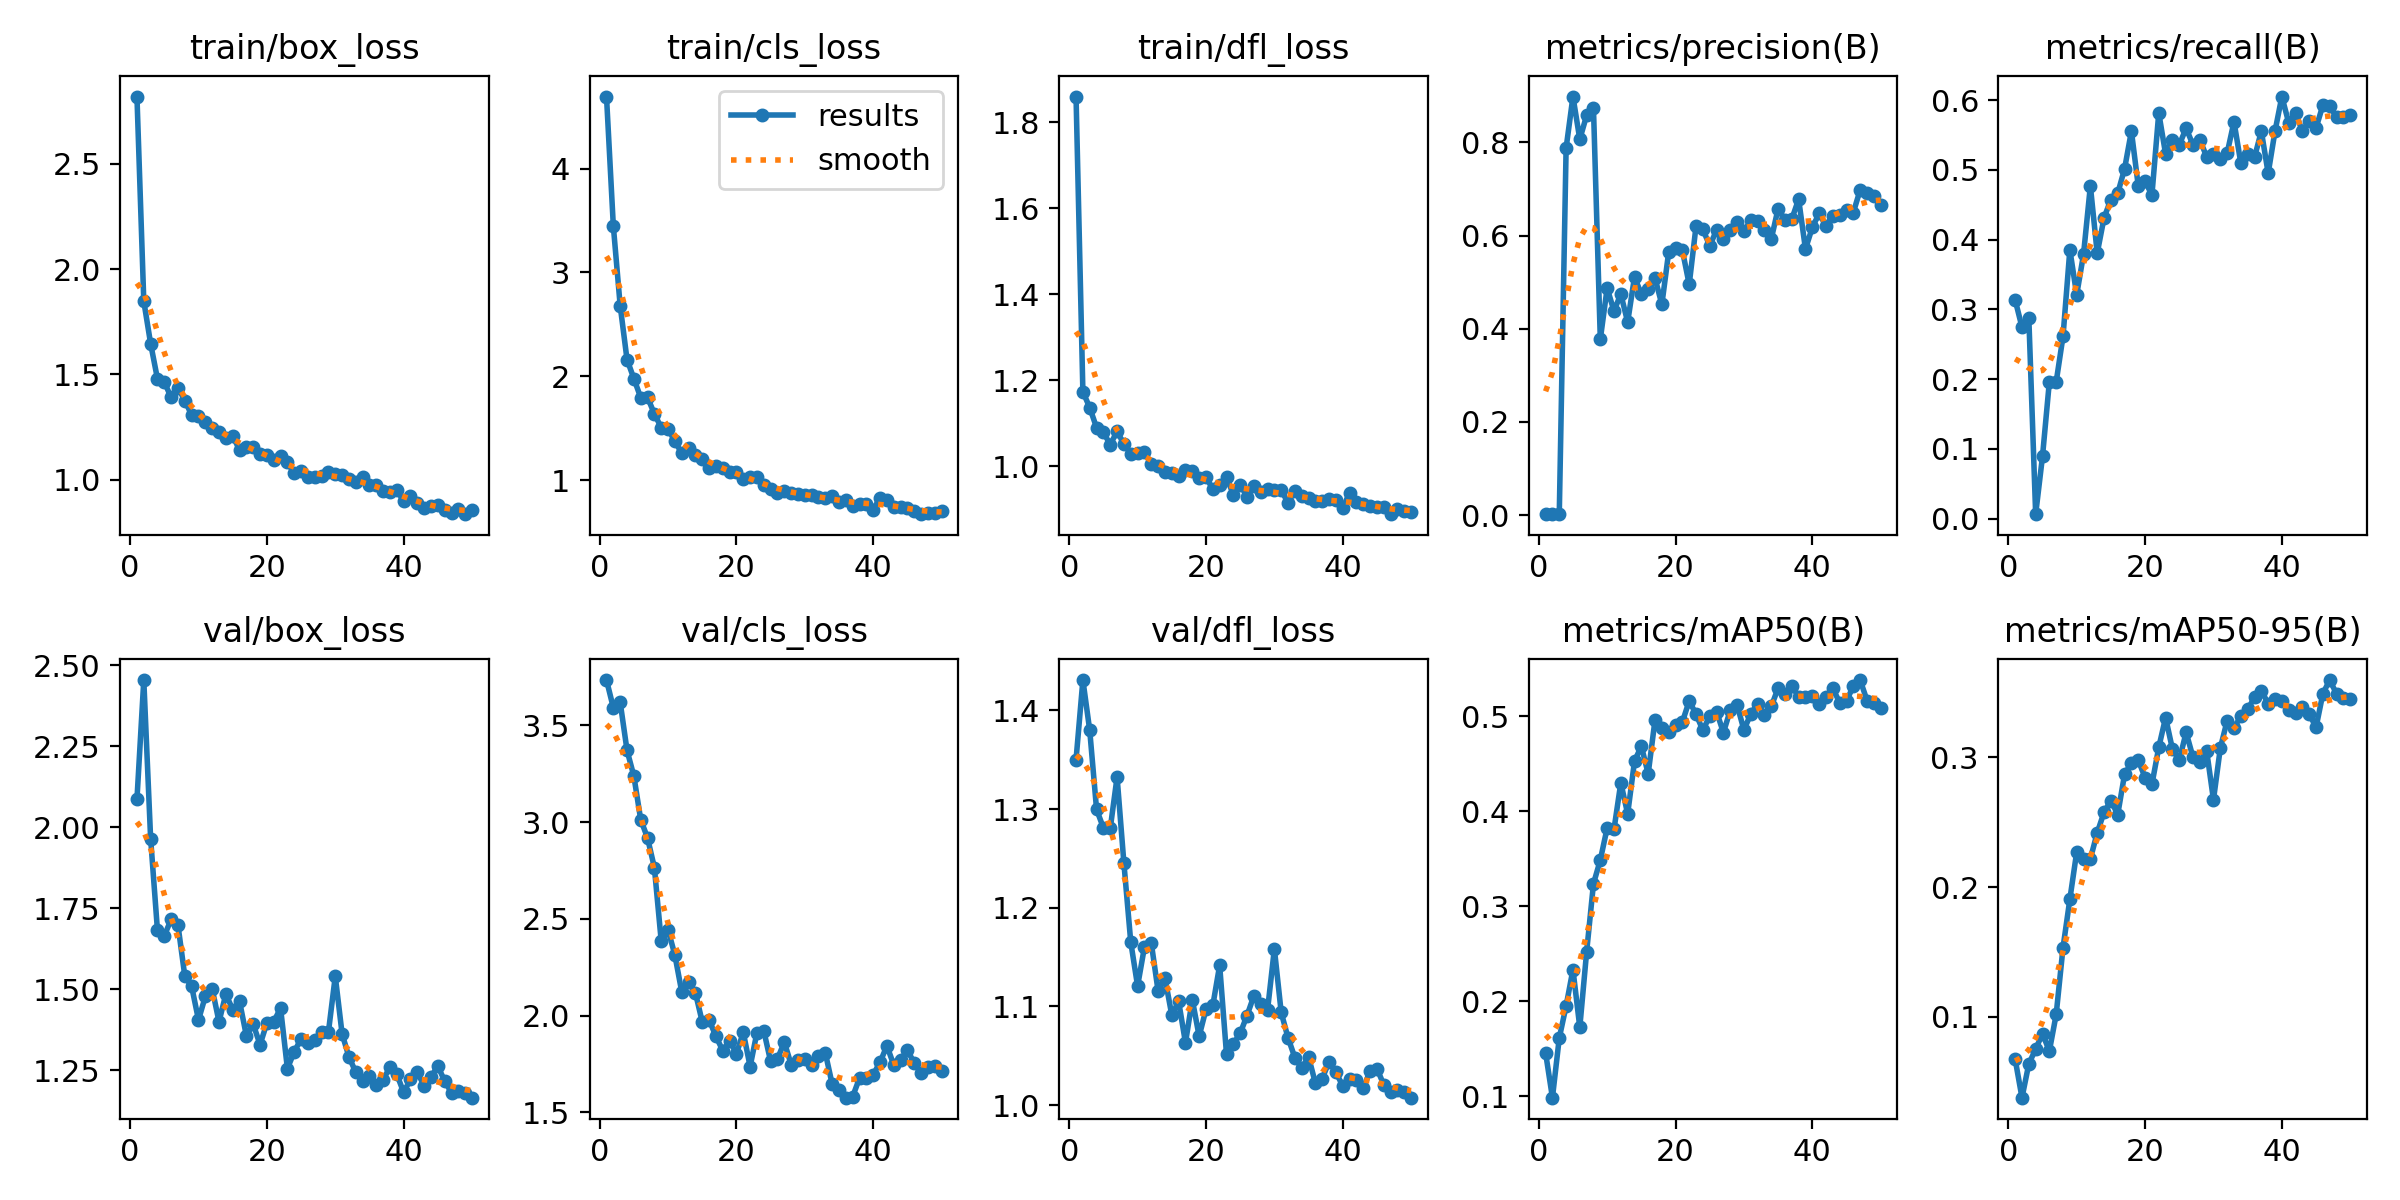

Source data for this figure (header and first rows):
epoch, time, train/box_loss, train/cls_loss, train/dfl_loss, metrics/precision(B), metrics/recall(B), metrics/mAP50(B), metrics/mAP50-95(B), val/box_loss, val/cls_loss, val/dfl_loss, lr/pg0, lr/pg1, lr/pg2
1, 30.54, 2.818, 4.693, 1.859, 0.00261, 0.3137, 0.1457, 0.06751, 2.086, 3.734, 1.35, 0.0001858, 0.0001858, 0.0001858
2, 36.73, 1.848, 3.446, 1.173, 0.00215, 0.2745, 0.09853, 0.03793, 2.455, 3.591, 1.431, 0.0003782, 0.0003782, 0.0003782
3, 48.85, 1.646, 2.681, 1.136, 0.00282, 0.2876, 0.1614, 0.06395, 1.965, 3.62, 1.38, 0.0005627, 0.0005627, 0.0005627
4, 55.47, 1.479, 2.162, 1.09, 0.7879, 0.00654, 0.1951, 0.07529, 1.682, 3.371, 1.3, 0.0007393, 0.0007393, 0.0007393
5, 59.59, 1.464, 1.979, 1.079, 0.8984, 0.08948, 0.2334, 0.08723, 1.665, 3.238, 1.281, 0.0009079, 0.0009079, 0.0009079
6, 63.33, 1.391, 1.796, 1.05, 0.8067, 0.1961, 0.1726, 0.07374, 1.716, 3.014, 1.28, 0.001069, 0.001069, 0.001069
7, 66.77, 1.436, 1.799, 1.081, 0.858, 0.1961, 0.252, 0.102, 1.698, 2.918, 1.333, 0.001221, 0.001221, 0.001221
8, 70.17, 1.376, 1.639, 1.051, 0.8734, 0.2614, 0.3238, 0.1534, 1.54, 2.765, 1.245, 0.001231, 0.001231, 0.001231
9, 73.64, 1.307, 1.508, 1.029, 0.3775, 0.3856, 0.3487, 0.1906, 1.509, 2.386, 1.165, 0.001203, 0.001203, 0.001203
10, 77.07, 1.302, 1.497, 1.031, 0.4872, 0.321, 0.3825, 0.2269, 1.405, 2.445, 1.121, 0.001174, 0.001174, 0.001174
11, 80.44, 1.272, 1.374, 1.034, 0.4382, 0.3791, 0.381, 0.2217, 1.478, 2.313, 1.16, 0.001146, 0.001146, 0.001146
12, 83.77, 1.248, 1.262, 1.004, 0.4745, 0.4771, 0.4301, 0.2217, 1.502, 2.124, 1.164, 0.001118, 0.001118, 0.001118
13, 87.14, 1.228, 1.308, 1.001, 0.4143, 0.3805, 0.3973, 0.2417, 1.399, 2.174, 1.116, 0.001089, 0.001089, 0.001089
14, 90.58, 1.2, 1.243, 0.9875, 0.5113, 0.4314, 0.4527, 0.2576, 1.485, 2.118, 1.129, 0.001061, 0.001061, 0.001061
15, 93.98, 1.206, 1.206, 0.985, 0.4742, 0.4575, 0.4687, 0.2665, 1.437, 1.968, 1.091, 0.001033, 0.001033, 0.001033
16, 97.39, 1.143, 1.12, 0.9775, 0.4851, 0.4666, 0.4395, 0.2558, 1.463, 1.979, 1.105, 0.001005, 0.001005, 0.001005
17, 100.9, 1.154, 1.136, 0.9917, 0.5088, 0.5015, 0.4962, 0.2867, 1.356, 1.893, 1.063, 0.0009763, 0.0009763, 0.0009763
18, 104.3, 1.154, 1.121, 0.9892, 0.4522, 0.5556, 0.4881, 0.2955, 1.392, 1.82, 1.107, 0.000948, 0.000948, 0.000948
19, 107.8, 1.121, 1.078, 0.9716, 0.5648, 0.4771, 0.4839, 0.2976, 1.329, 1.872, 1.07, 0.0009197, 0.0009197, 0.0009197
20, 111.3, 1.117, 1.075, 0.9749, 0.5741, 0.4837, 0.4906, 0.2842, 1.396, 1.803, 1.097, 0.0008914, 0.0008914, 0.0008914
21, 114.9, 1.092, 1.012, 0.9464, 0.5684, 0.4641, 0.4941, 0.279, 1.4, 1.914, 1.101, 0.0008631, 0.0008631, 0.0008631
22, 118.4, 1.112, 1.034, 0.9558, 0.4951, 0.5817, 0.5162, 0.3075, 1.442, 1.737, 1.142, 0.0008348, 0.0008348, 0.0008348
23, 122, 1.083, 1.03, 0.9738, 0.6204, 0.5229, 0.5023, 0.3304, 1.255, 1.913, 1.052, 0.0008065, 0.0008065, 0.0008065
24, 125.7, 1.031, 0.9504, 0.9339, 0.6134, 0.5425, 0.4853, 0.3061, 1.307, 1.922, 1.062, 0.0007782, 0.0007782, 0.0007782
25, 129.2, 1.043, 0.9148, 0.9568, 0.5781, 0.536, 0.5005, 0.2975, 1.347, 1.764, 1.073, 0.0007499, 0.0007499, 0.0007499
26, 132.6, 1.013, 0.8816, 0.9295, 0.6116, 0.5597, 0.5051, 0.319, 1.335, 1.777, 1.091, 0.0007216, 0.0007216, 0.0007216
27, 136.1, 1.015, 0.8944, 0.9539, 0.5936, 0.536, 0.4828, 0.3, 1.343, 1.863, 1.111, 0.0006934, 0.0006934, 0.0006934
28, 139.7, 1.017, 0.876, 0.94, 0.6129, 0.5432, 0.5064, 0.2964, 1.367, 1.748, 1.103, 0.0006651, 0.0006651, 0.0006651
29, 143.4, 1.035, 0.8726, 0.9474, 0.6294, 0.5191, 0.5121, 0.3049, 1.368, 1.768, 1.096, 0.0006368, 0.0006368, 0.0006368
30, 146.9, 1.03, 0.8608, 0.9446, 0.609, 0.5229, 0.4857, 0.2671, 1.54, 1.774, 1.158, 0.0006085, 0.0006085, 0.0006085
31, 150.6, 1.021, 0.8557, 0.9439, 0.6331, 0.5163, 0.5025, 0.3068, 1.362, 1.745, 1.094, 0.0005802, 0.0005802, 0.0005802
32, 154.1, 1.003, 0.836, 0.9151, 0.6318, 0.524, 0.5134, 0.328, 1.291, 1.791, 1.068, 0.0005519, 0.0005519, 0.0005519
33, 157.5, 0.988, 0.8252, 0.9423, 0.6117, 0.5691, 0.5019, 0.3222, 1.243, 1.808, 1.048, 0.0005236, 0.0005236, 0.0005236
34, 161.1, 1.012, 0.85, 0.9302, 0.5927, 0.5098, 0.5104, 0.3316, 1.216, 1.646, 1.038, 0.0004953, 0.0004953, 0.0004953
35, 164.5, 0.974, 0.792, 0.9251, 0.6579, 0.5229, 0.5297, 0.3366, 1.232, 1.617, 1.049, 0.000467, 0.000467, 0.000467
36, 168.1, 0.9779, 0.8077, 0.9184, 0.6334, 0.518, 0.5236, 0.3459, 1.204, 1.576, 1.022, 0.0004387, 0.0004387, 0.0004387
37, 171.6, 0.9486, 0.7517, 0.9187, 0.6353, 0.5556, 0.5322, 0.3512, 1.221, 1.582, 1.027, 0.0004104, 0.0004104, 0.0004104
38, 175.1, 0.9414, 0.7716, 0.923, 0.6781, 0.4951, 0.5205, 0.3411, 1.259, 1.678, 1.044, 0.0003821, 0.0003821, 0.0003821
39, 178.6, 0.9532, 0.7763, 0.9203, 0.571, 0.5556, 0.5201, 0.3446, 1.237, 1.678, 1.033, 0.0003538, 0.0003538, 0.0003538
40, 182.2, 0.8978, 0.716, 0.9022, 0.6175, 0.6052, 0.5215, 0.3433, 1.181, 1.696, 1.02, 0.0003255, 0.0003255, 0.0003255
41, 211.6, 0.9221, 0.834, 0.9387, 0.6475, 0.5676, 0.5127, 0.3359, 1.222, 1.759, 1.026, 0.0002972, 0.0002972, 0.0002972
42, 215.5, 0.8899, 0.806, 0.9162, 0.6204, 0.5817, 0.5205, 0.334, 1.243, 1.844, 1.026, 0.0002689, 0.0002689, 0.0002689
43, 219.5, 0.8682, 0.745, 0.9131, 0.6428, 0.5556, 0.5293, 0.3382, 1.202, 1.746, 1.017, 0.0002406, 0.0002406, 0.0002406
44, 223.4, 0.8776, 0.7425, 0.9081, 0.6446, 0.5702, 0.5145, 0.3332, 1.229, 1.77, 1.035, 0.0002123, 0.0002123, 0.0002123
45, 226.8, 0.8799, 0.7361, 0.9044, 0.6547, 0.5602, 0.5165, 0.3228, 1.263, 1.822, 1.037, 0.0001841, 0.0001841, 0.0001841
46, 230.4, 0.8563, 0.7078, 0.9049, 0.6495, 0.5927, 0.5317, 0.3488, 1.216, 1.755, 1.021, 0.0001558, 0.0001558, 0.0001558
47, 233.9, 0.8447, 0.6739, 0.8884, 0.6983, 0.5915, 0.5382, 0.3592, 1.18, 1.705, 1.013, 0.0001275, 0.0001275, 0.0001275
48, 237.5, 0.86, 0.683, 0.9002, 0.6906, 0.5752, 0.5167, 0.3486, 1.186, 1.734, 1.015, 9.91726e-05, 9.91726e-05, 9.91726e-05
49, 241, 0.8371, 0.6833, 0.8952, 0.6851, 0.5752, 0.5145, 0.3457, 1.181, 1.738, 1.014, 7.08784e-05, 7.08784e-05, 7.08784e-05
50, 244.6, 0.8589, 0.7026, 0.8943, 0.6659, 0.5787, 0.5089, 0.3446, 1.165, 1.714, 1.008, 4.25842e-05, 4.25842e-05, 4.25842e-05
